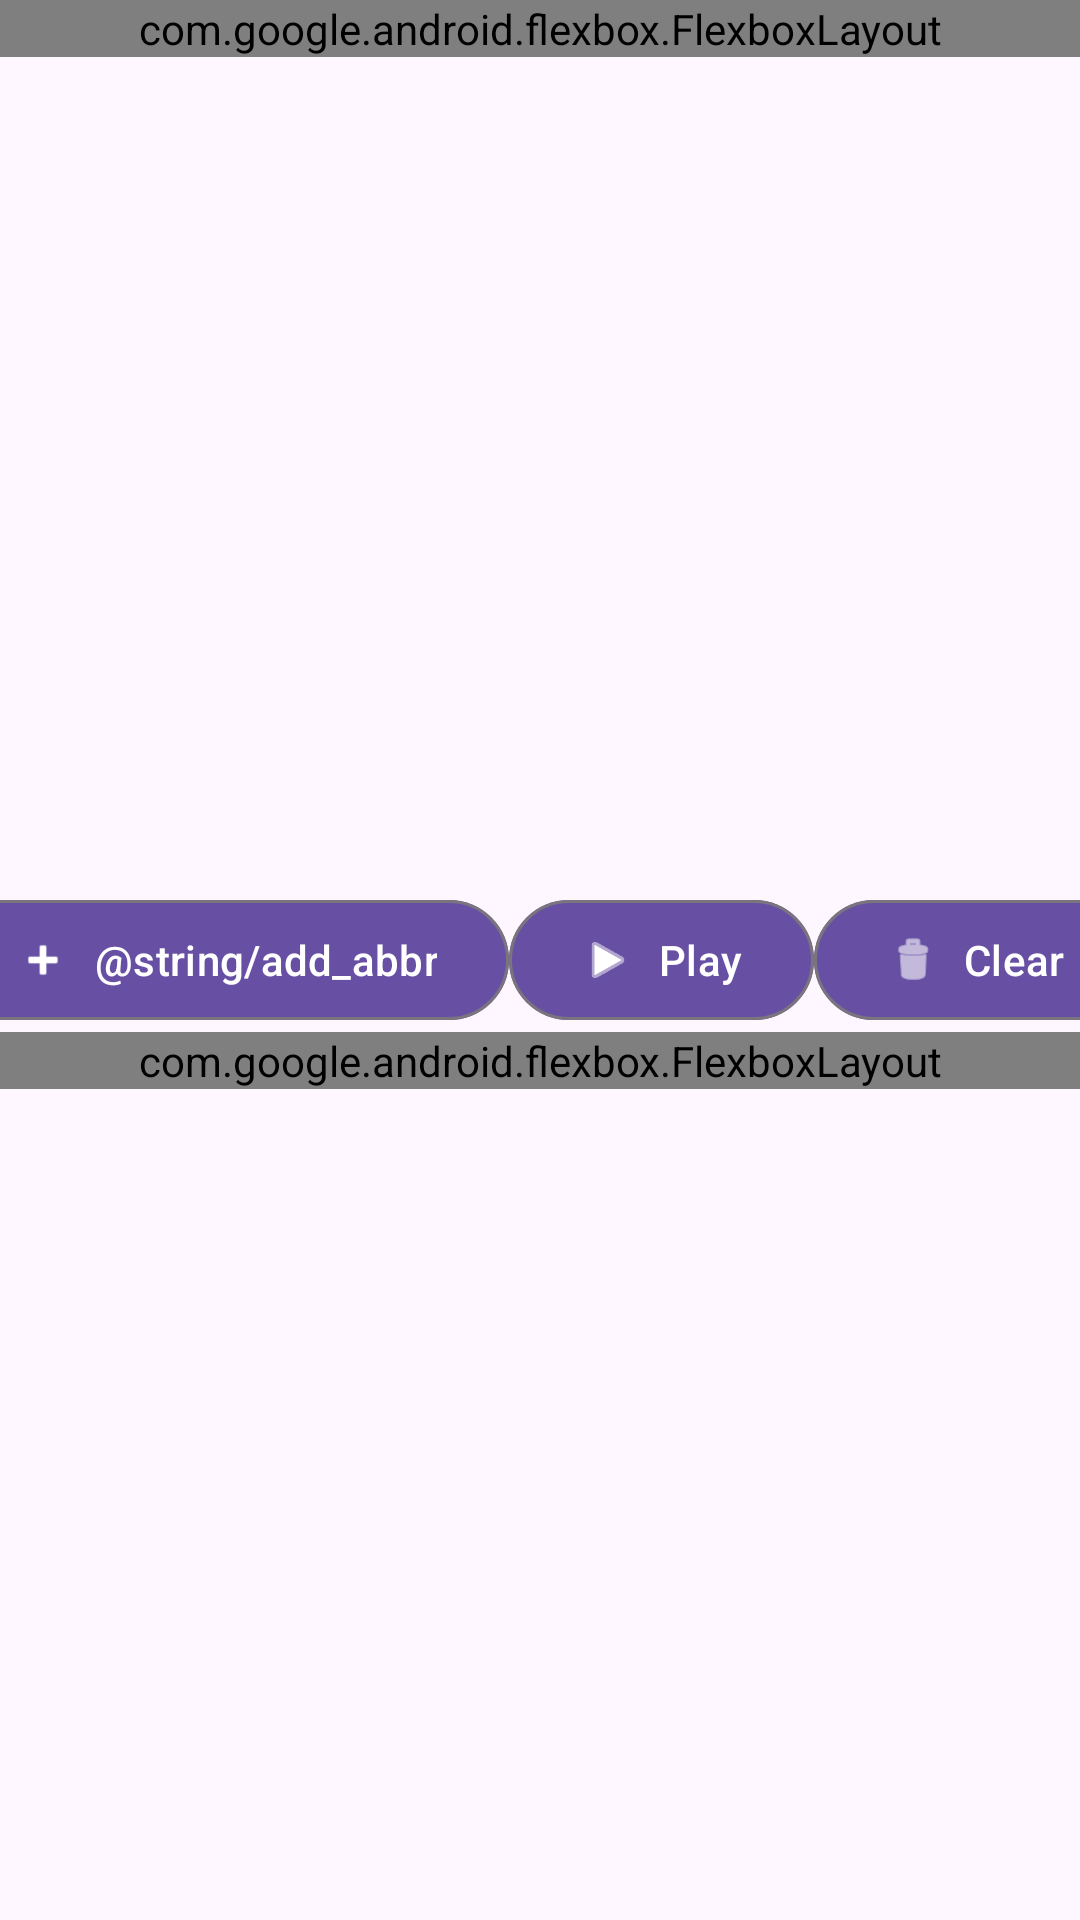

Android layout source for this screen:
<!-- AndroidManifest.xml: activity theme Theme.SpeechSynthesizer -->
<!-- res/layout/activity_main.xml -->
<?xml version="1.0" encoding="utf-8"?>
<androidx.constraintlayout.widget.ConstraintLayout xmlns:android="http://schemas.android.com/apk/res/android"
    xmlns:app="http://schemas.android.com/apk/res-auto"
    xmlns:tools="http://schemas.android.com/tools"
    android:layout_width="match_parent"
    android:layout_height="match_parent"
    tools:context=".MainActivity">

    
    <ScrollView
        android:id="@+id/scrollViewAudioQueue"
        android:layout_width="0dp"
        android:layout_height="0dp"
        app:layout_constraintTop_toTopOf="parent"
        app:layout_constraintBottom_toTopOf="@id/playButton"
        app:layout_constraintStart_toStartOf="parent"
        app:layout_constraintEnd_toEndOf="parent">

        <com.google.android.flexbox.FlexboxLayout
            android:id="@+id/audioQueueFlexbox"
            android:layout_width="match_parent"
            android:layout_height="wrap_content"
            app:flexWrap="wrap"
            app:justifyContent="flex_start"
            app:alignItems="flex_start"
            app:alignContent="flex_start">
            
        </com.google.android.flexbox.FlexboxLayout>
    </ScrollView>

    
    <com.google.android.material.button.MaterialButton
        android:id="@+id/addCustomSoundButton"
        android:layout_width="wrap_content"
        android:layout_height="wrap_content"
        android:text="@string/add_abbr"
        app:icon="@android:drawable/ic_input_add"
        app:iconGravity="textStart"
        app:iconPadding="8dp"
        style="@style/Widget.Material3.Button"
        app:layout_constraintTop_toBottomOf="@id/scrollViewAudioQueue"
        app:layout_constraintStart_toStartOf="parent"
        app:layout_constraintEnd_toStartOf="@id/playButton"
        app:layout_constraintBottom_toTopOf="@id/scrollViewButtons" />

    
    <com.google.android.material.button.MaterialButton
        android:id="@+id/playButton"
        android:layout_width="wrap_content"
        android:layout_height="wrap_content"
        android:text="@string/play"
        app:icon="@android:drawable/ic_media_play"
        app:iconGravity="textStart"
        app:iconPadding="8dp"
        style="@style/Widget.Material3.Button"
        app:layout_constraintTop_toBottomOf="@id/scrollViewAudioQueue"
        app:layout_constraintBottom_toTopOf="@id/scrollViewButtons"
        app:layout_constraintStart_toEndOf="@id/addCustomSoundButton"
        app:layout_constraintEnd_toStartOf="@id/clearQueueButton" />

    
    <com.google.android.material.button.MaterialButton
        android:id="@+id/clearQueueButton"
        android:layout_width="wrap_content"
        android:layout_height="wrap_content"
        android:text="@string/clear"
        app:icon="@android:drawable/ic_menu_delete"
        app:iconGravity="textStart"
        app:iconPadding="8dp"
        style="@style/Widget.Material3.Button"
        app:layout_constraintTop_toBottomOf="@id/scrollViewAudioQueue"
        app:layout_constraintStart_toEndOf="@id/playButton"
        app:layout_constraintEnd_toEndOf="parent"
        app:layout_constraintBottom_toTopOf="@id/scrollViewButtons" />

    
    <ScrollView
        android:id="@+id/scrollViewButtons"
        android:layout_width="0dp"
        android:layout_height="0dp"
        app:layout_constraintTop_toBottomOf="@id/playButton"
        app:layout_constraintBottom_toBottomOf="parent"
        app:layout_constraintStart_toStartOf="parent"
        app:layout_constraintEnd_toEndOf="parent">

        <com.google.android.flexbox.FlexboxLayout
            android:id="@+id/buttonContainer"
            android:layout_width="match_parent"
            android:layout_height="wrap_content"
            app:flexWrap="wrap"
            app:justifyContent="space_around"
            app:alignItems="flex_start"
            app:alignContent="flex_start">
            
        </com.google.android.flexbox.FlexboxLayout>
    </ScrollView>

    <FrameLayout
        android:id="@+id/audioQueueContainer"
        android:layout_width="0dp"
        android:layout_height="0dp"
        app:layout_constraintTop_toTopOf="parent"
        app:layout_constraintBottom_toTopOf="@id/playButton"
        app:layout_constraintStart_toStartOf="parent"
        app:layout_constraintEnd_toEndOf="parent" />

</androidx.constraintlayout.widget.ConstraintLayout>
<!-- resources referenced by this layout -->
<resources>
  <string name="add_abbr">Hinzfg.</string>
  <string name="clear">Clear</string>
  <string name="play">Play</string>
  <style name="Theme.SpeechSynthesizer" parent="Theme.Material3.DayNight.NoActionBar">
          
          <item name="colorPrimary">@color/md_theme_light_primary</item>
          <item name="colorOnPrimary">@color/md_theme_light_onPrimary</item>
          
          
          <item name="textAppearanceBodyLarge">@style/TextAppearance.Material3.BodyLarge</item>
          <item name="textAppearanceTitleMedium">@style/TextAppearance.Material3.TitleMedium</item>
          
          
          <item name="materialButtonStyle">@style/Widget.App.FilledTonalButton</item>
       </style>
  <color name="md_theme_light_primary">#6750A4</color>
  <color name="md_theme_light_onPrimary">#FFFFFF</color>
  <style name="Widget.App.FilledTonalButton" parent="Widget.Material3.Button.TonalButton">
          <item name="strokeColor">?attr/colorOutline</item>
          <item name="strokeWidth">1dp</item>
       </style>
</resources>
